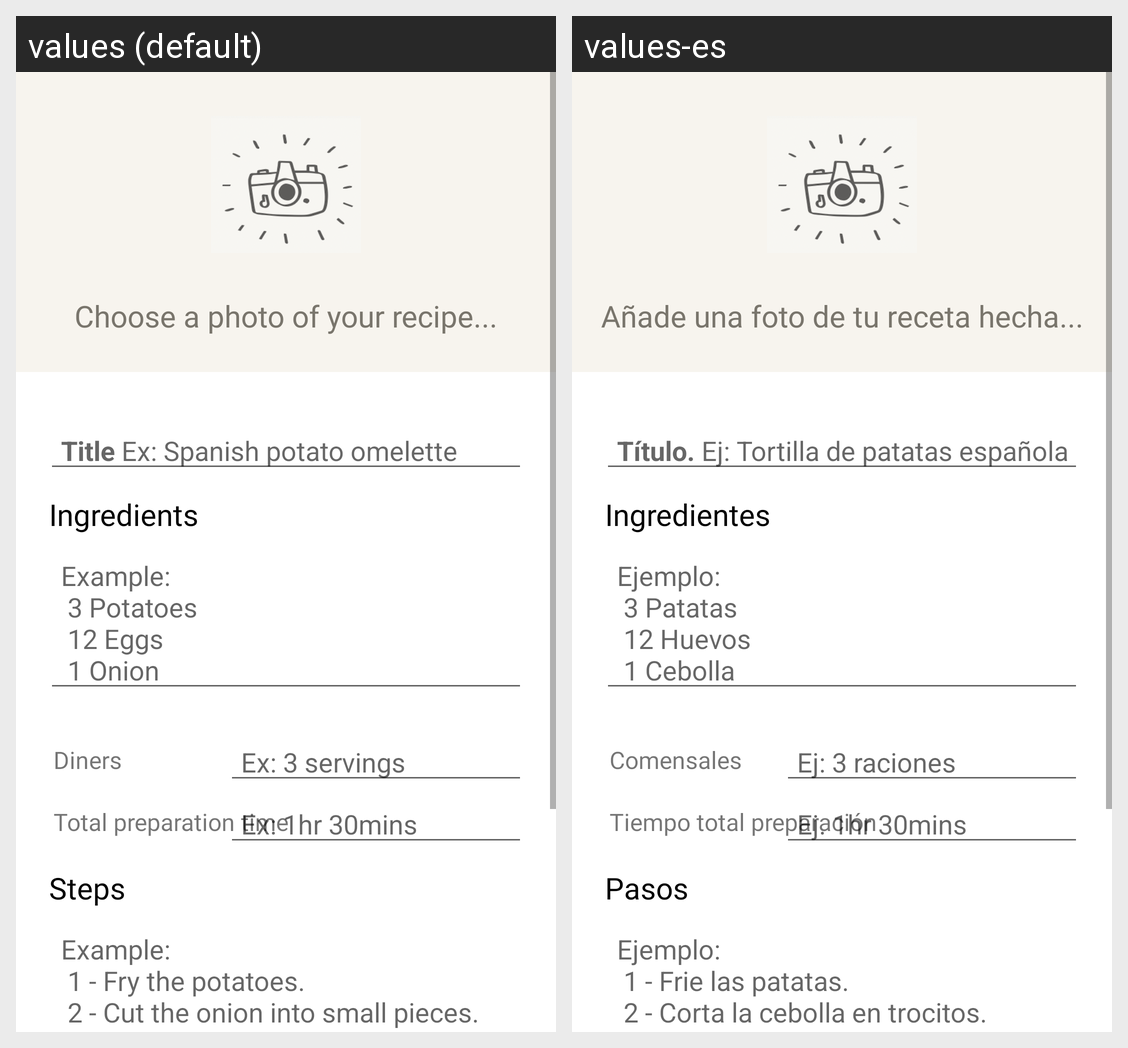

Here is an Android app screen in its default locale and in the app's own translations. Write out the translated-string differences for the strings that appear on this screen.
Android screen res/layout/fragment_upload.xml rendered under 2 locales, left to right: values (default), values-es. Device: Nexus 5 (rendered at 1080×1920; each locale shown at half size, 540×960, under a caption strip naming it); theme Theme.Yummy.
Strings drawn on this screen, with the default value and each locale's value (text and hints the layout hard-codes, and strings that could not be matched under every locale, appear in the picture but are not listed):

choose_a_photo_of_your_recipe
  values: Choose a photo of your recipe...
  values-es: Añade una foto de tu receta hecha...

ex_title
  values: Title Ex: Spanish potato omelette
  values-es: Título. Ej: Tortilla de patatas española

ingredients
  values: Ingredients
  values-es: Ingredientes

ex_ingredients
  values: Example:
       3 Potatoes
       12 Eggs
       1 Onion
  values-es: Ejemplo:
       3 Patatas
       12 Huevos
       1 Cebolla

diners
  values: Diners
  values-es: Comensales

ex_diners
  values: Ex: 3 servings
  values-es: Ej: 3 raciones

total_preparation_time
  values: Total preparation time
  values-es: Tiempo total preparación

ex_time
  values: Ex: 1hr 30mins
  values-es: Ej. 1hr 30mins

steps
  values: Steps
  values-es: Pasos

ex_description
  values: Example:
       1 - Fry the potatoes.
       2 - Cut the onion into small pieces.
       3 - Whisk the eggs.
  values-es: Ejemplo:
       1 - Frie las patatas.
       2 - Corta la cebolla en trocitos.
       3 - Bate los huevos.
